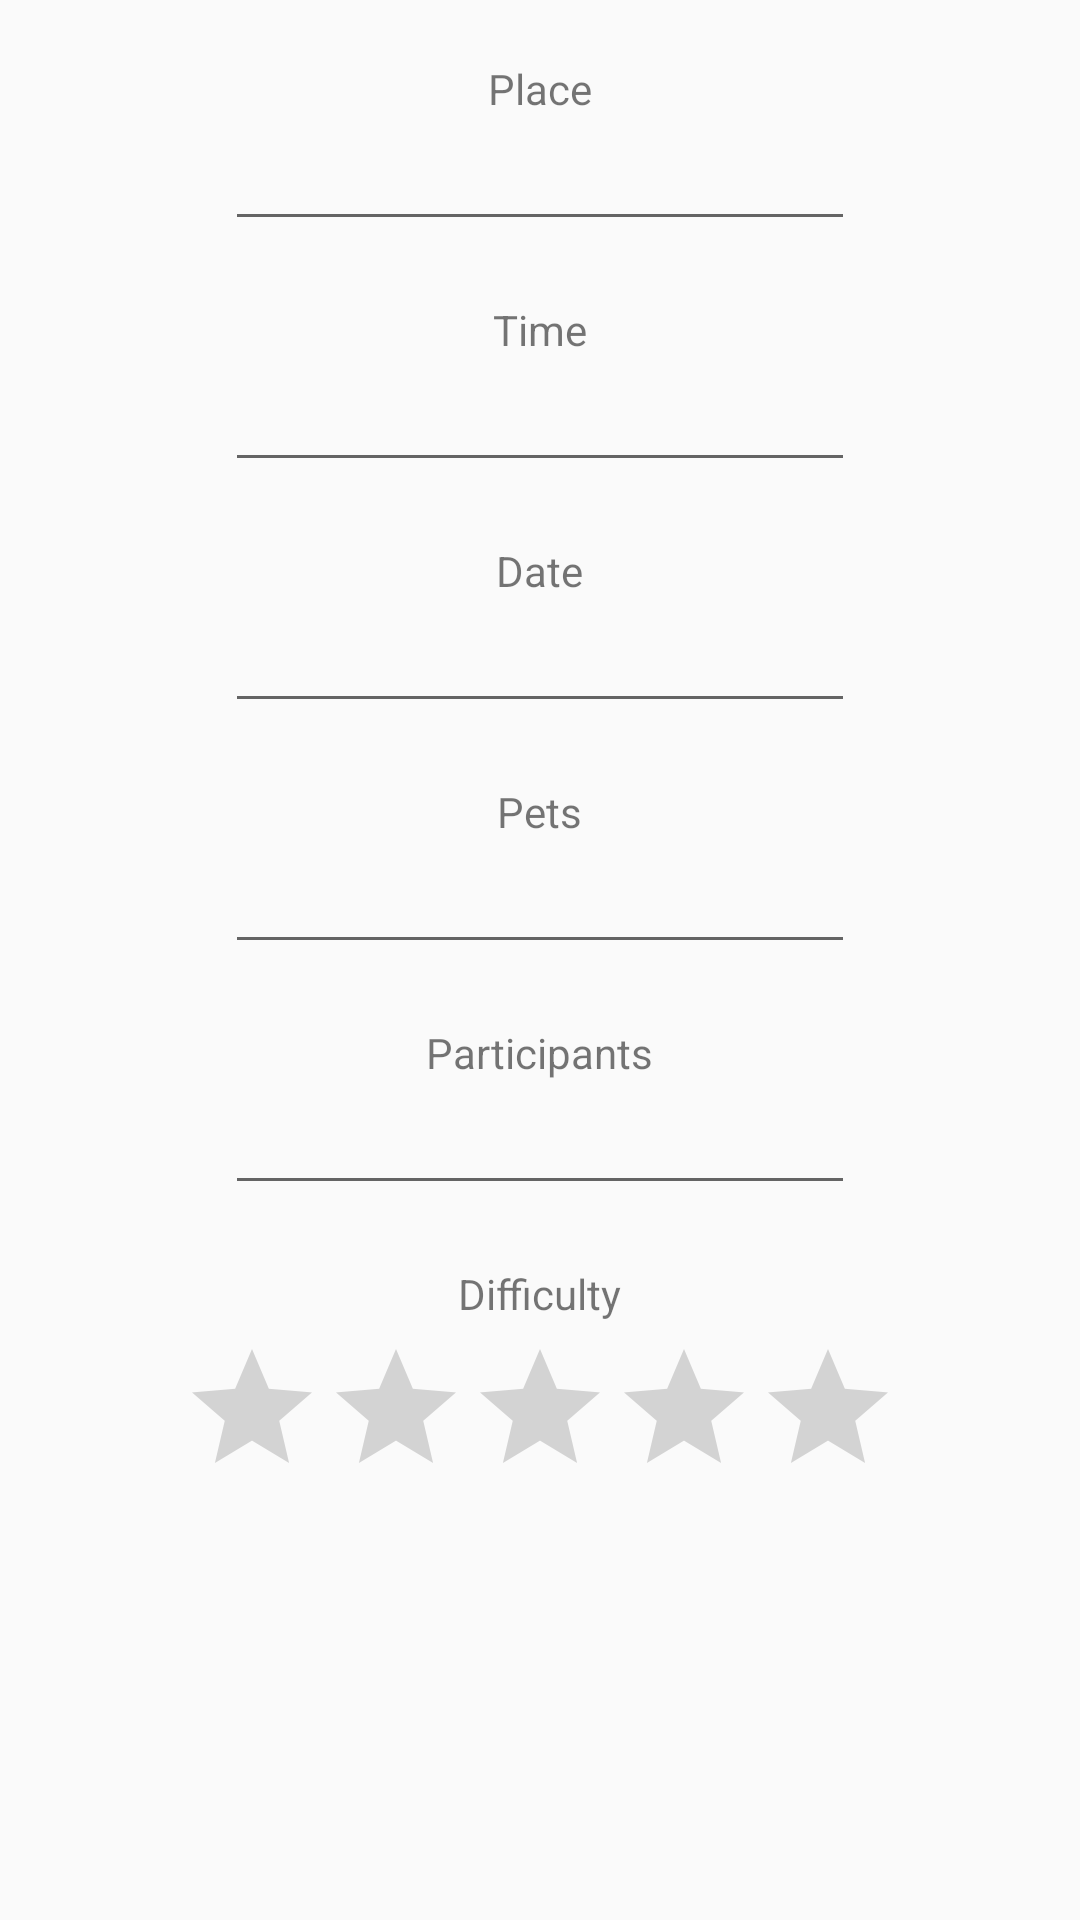

The Android layout XML behind this screen, and the referenced resources:
<!-- AndroidManifest.xml: activity theme AppTheme.NoActionBar -->
<!-- res/layout/walk_detail.xml -->
<?xml version="1.0" encoding="utf-8"?>
<ScrollView xmlns:android="http://schemas.android.com/apk/res/android"
    xmlns:app="http://schemas.android.com/apk/res-auto"
    xmlns:tools="http://schemas.android.com/tools"
    android:layout_width="match_parent"
    android:layout_height="match_parent">

    <RelativeLayout android:layout_width="match_parent"
        android:layout_height="match_parent"

        android:paddingLeft="10dp"
        android:paddingRight="10dp">


        <LinearLayout
            android:layout_width="match_parent"
            android:layout_height="match_parent"
            android:orientation="vertical">


            <TextView
                android:layout_width="wrap_content"
                android:layout_height="wrap_content"
                android:layout_gravity="center"
                android:layout_marginTop="20dp"
                android:gravity="center"
                android:text="Place" />

            <EditText
                android:id="@+id/walk_place"
                android:layout_width="wrap_content"
                android:layout_height="wrap_content"
                android:layout_gravity="center"
                android:ems="10"
                android:focusable="false"
                android:gravity="center"
                android:inputType="textPersonName"
                />

            <TextView
                android:layout_width="wrap_content"
                android:layout_height="wrap_content"
                android:layout_gravity="center"
                android:layout_marginTop="20dp"
                android:gravity="center"
                android:text="Time" />

            <EditText
                android:id="@+id/walk_time"
                android:layout_width="wrap_content"
                android:layout_height="wrap_content"
                android:layout_gravity="center"
                android:ems="10"
                android:focusable="false"
                android:gravity="center"
                android:inputType="time" />

            <TextView
                android:layout_width="wrap_content"
                android:layout_height="wrap_content"
                android:layout_gravity="center"
                android:layout_marginTop="20dp"
                android:gravity="center"
                android:text="Date" />

            <EditText
                android:id="@+id/walk_date"
                android:layout_width="wrap_content"
                android:layout_height="wrap_content"
                android:layout_gravity="center"
                android:ems="10"
                android:focusable="false"
                android:gravity="center"
                android:inputType="date" />

            <TextView
                android:layout_width="wrap_content"
                android:layout_height="wrap_content"
                android:layout_gravity="center"
                android:layout_marginTop="20dp"
                android:gravity="center"
                android:text="Pets" />

            <EditText
                android:id="@+id/walk_pets"
                android:layout_width="wrap_content"
                android:layout_height="wrap_content"
                android:layout_gravity="center"
                android:ems="10"
                android:focusable="false"
                android:gravity="center"
                android:inputType="textMultiLine" />

            <TextView
                android:id="@+id/textView30"
                android:layout_width="wrap_content"
                android:layout_height="wrap_content"
                android:layout_gravity="center"
                android:layout_marginTop="20dp"
                android:gravity="center"
                android:text="Participants" />

            <EditText
                android:id="@+id/walk_participants"
                android:layout_width="wrap_content"
                android:layout_height="wrap_content"
                android:layout_gravity="center"
                android:ems="10"
                android:focusable="false"
                android:gravity="center"
                android:inputType="textMultiLine" />

            <TextView
                android:id="@+id/textView31"
                android:layout_width="wrap_content"
                android:layout_height="wrap_content"
                android:layout_gravity="center"
                android:layout_marginTop="20dp"
                android:gravity="center"
                android:text="Difficulty" />

            <RatingBar
                android:id="@+id/walk_difficulty"
                android:layout_width="wrap_content"
                android:layout_height="wrap_content"
                android:layout_gravity="center"
                android:layout_marginTop="5dp"
                android:numStars="5" />

        </LinearLayout>


    </RelativeLayout>
</ScrollView>
<!-- resources referenced by this layout -->
<resources>
  <style name="AppTheme.NoActionBar">
          <item name="windowActionBar">false</item>
          <item name="windowNoTitle">true</item>
          <item name="android:windowNoTitle">true</item>
          <item name="android:windowActionBar">false</item>
      </style>
</resources>
